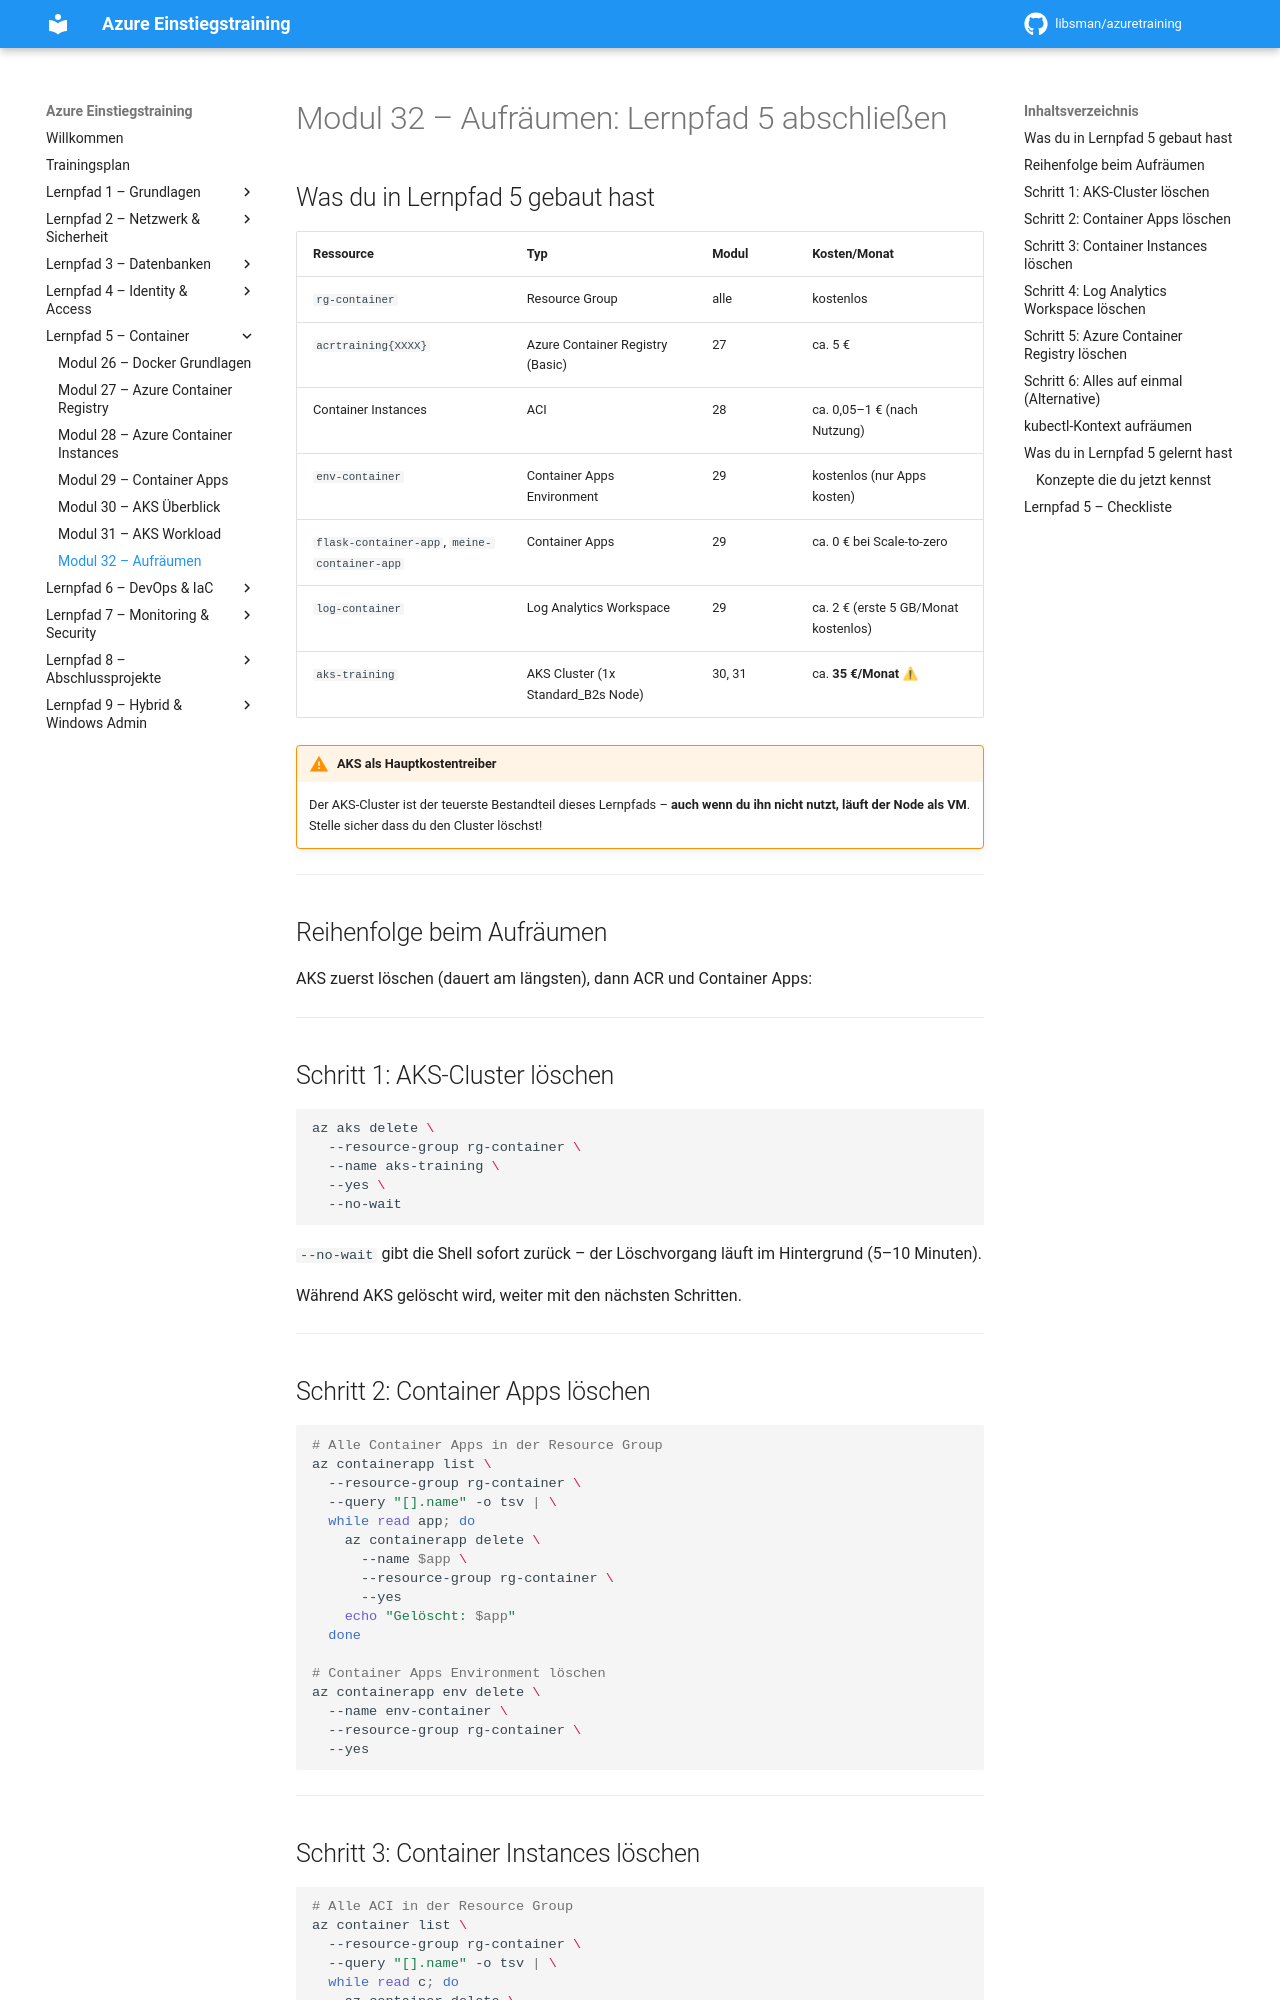

repository: libsman/azuretraining · page: modul-32-aufräumen/index.html · generator: mkdocs

# Modul 32 – Aufräumen: Lernpfad 5 abschließen

## Was du in Lernpfad 5 gebaut hast

| Ressource | Typ | Modul | Kosten/Monat |
|-----------|-----|-------|-------------|
| `rg-container` | Resource Group | alle | kostenlos |
| `acrtraining{XXXX}` | Azure Container Registry (Basic) | 27 | ca. 5 € |
| Container Instances | ACI | 28 | ca. 0,05–1 € (nach Nutzung) |
| `env-container` | Container Apps Environment | 29 | kostenlos (nur Apps kosten) |
| `flask-container-app`, `meine-container-app` | Container Apps | 29 | ca. 0 € bei Scale-to-zero |
| `log-container` | Log Analytics Workspace | 29 | ca. 2 € (erste 5 GB/Monat kostenlos) |
| `aks-training` | AKS Cluster (1x Standard_B2s Node) | 30, 31 | ca. **35 €/Monat** ⚠ |

!!! warning "AKS als Hauptkostentreiber"
    Der AKS-Cluster ist der teuerste Bestandteil dieses Lernpfads – **auch wenn du ihn nicht nutzt, läuft der Node als VM**. Stelle sicher dass du den Cluster löschst!

---

## Reihenfolge beim Aufräumen

AKS zuerst löschen (dauert am längsten), dann ACR und Container Apps:

---

## Schritt 1: AKS-Cluster löschen

```bash
az aks delete \
  --resource-group rg-container \
  --name aks-training \
  --yes \
  --no-wait
```

`--no-wait` gibt die Shell sofort zurück – der Löschvorgang läuft im Hintergrund (5–10 Minuten).

Während AKS gelöscht wird, weiter mit den nächsten Schritten.

---

## Schritt 2: Container Apps löschen

```bash
# Alle Container Apps in der Resource Group
az containerapp list \
  --resource-group rg-container \
  --query "[].name" -o tsv | \
  while read app; do
    az containerapp delete \
      --name $app \
      --resource-group rg-container \
      --yes
    echo "Gelöscht: $app"
  done

# Container Apps Environment löschen
az containerapp env delete \
  --name env-container \
  --resource-group rg-container \
  --yes
```

---

## Schritt 3: Container Instances löschen

```bash
# Alle ACI in der Resource Group
az container list \
  --resource-group rg-container \
  --query "[].name" -o tsv | \
  while read c; do
    az container delete \
      --name $c \
      --resource-group rg-container \
      --yes
  done
```

---
